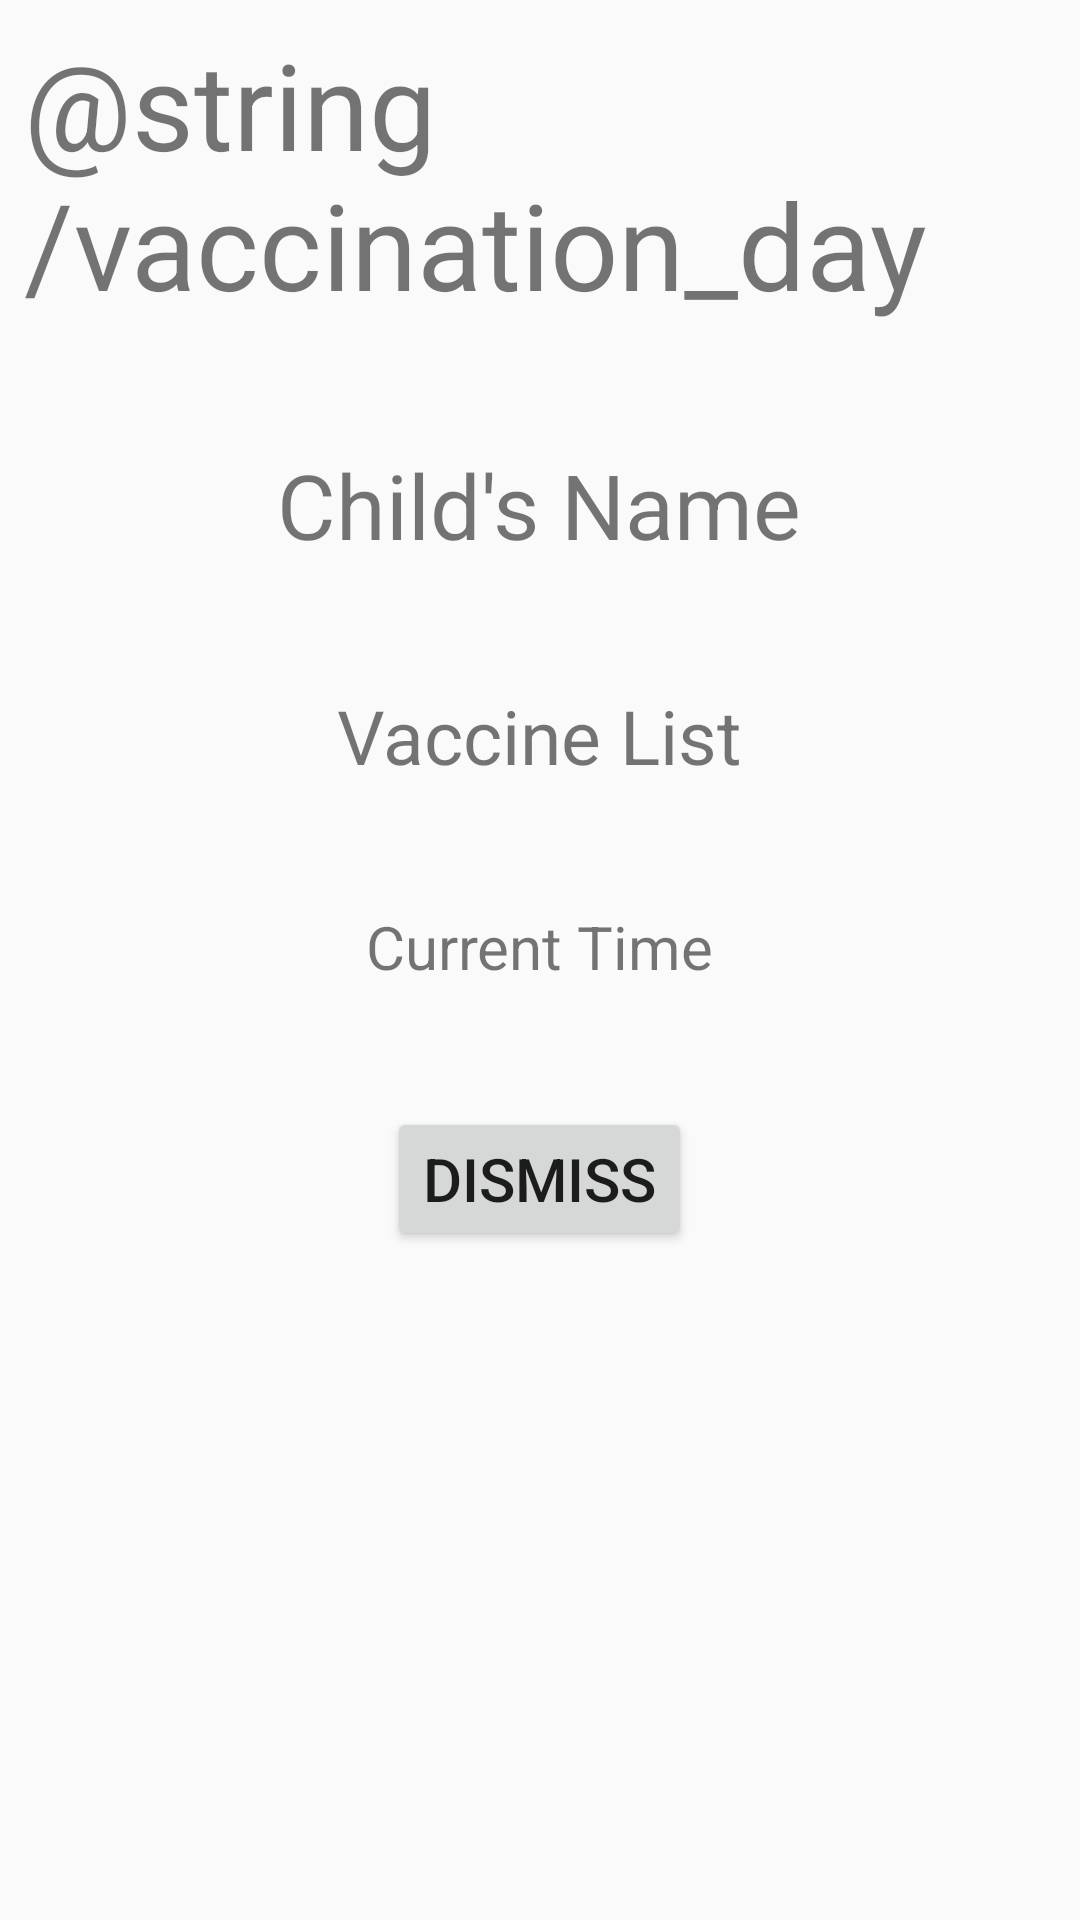

Android layout source for this screen:
<!-- AndroidManifest.xml: application theme AppTheme -->
<!-- res/layout/activity_alarm_alert_window.xml -->
<?xml version="1.0" encoding="utf-8"?>
<RelativeLayout xmlns:android="http://schemas.android.com/apk/res/android"
    xmlns:tools="http://schemas.android.com/tools"
    android:layout_width="match_parent"
    android:layout_height="match_parent"
    tools:context="com.example.vaccinationreminder.AlarmAlertWindow">

    <TextView
        android:id="@+id/alarmAlertVaccDayTitle"
        android:layout_width="wrap_content"
        android:layout_height="wrap_content"
        android:layout_centerHorizontal="true"
        android:padding="8dp"
        android:text="@string/vaccination_day"
        android:textSize="40sp" />

    <TextView
        android:id="@+id/alarmAlertChildName"
        android:layout_width="wrap_content"
        android:layout_height="wrap_content"
        android:layout_below="@id/alarmAlertVaccDayTitle"
        android:layout_centerHorizontal="true"
        android:layout_marginTop="32dp"
        android:paddingBottom="8dp"
        android:paddingEnd="8dp"
        android:paddingStart="8dp"
        android:text="Child's Name"
        android:textSize="30sp" />

    <TextView
        android:id="@+id/alarmAlertVaccineList"
        android:layout_width="wrap_content"
        android:layout_height="wrap_content"
        android:layout_below="@id/alarmAlertChildName"
        android:layout_centerHorizontal="true"
        android:layout_marginTop="32dp"
        android:paddingBottom="8dp"
        android:paddingEnd="8dp"
        android:paddingStart="8dp"
        android:text="Vaccine List"
        android:textSize="25sp" />

    <TextView
        android:id="@+id/alarmAlertCurrentDateTime"
        android:layout_width="wrap_content"
        android:layout_height="wrap_content"
        android:layout_below="@id/alarmAlertVaccineList"
        android:layout_centerHorizontal="true"
        android:layout_marginTop="32dp"
        android:paddingBottom="8dp"
        android:paddingEnd="8dp"
        android:paddingStart="8dp"
        android:text="Current Time"
        android:textSize="20sp" />

    <Button
        android:id="@+id/alarmAlertDismissButton"
        android:layout_width="wrap_content"
        android:layout_height="wrap_content"
        android:layout_below="@id/alarmAlertCurrentDateTime"
        android:layout_centerHorizontal="true"
        android:layout_marginTop="32dp"
        android:text="Dismiss"
        android:textSize="20sp" />


</RelativeLayout>
<!-- resources referenced by this layout -->
<resources>
  <style name="AppTheme" parent="Theme.AppCompat.Light.DarkActionBar">
          
          <item name="colorPrimary">@color/colorPrimary</item>
          <item name="colorPrimaryDark">@color/colorPrimaryDark</item>
          <item name="colorAccent">@color/colorAccent</item>
      </style>
  <color name="colorPrimary">#ff2269d4</color>
  <color name="colorPrimaryDark">#ff2269d4</color>
  <color name="colorAccent">#ff2269d4</color>
</resources>
